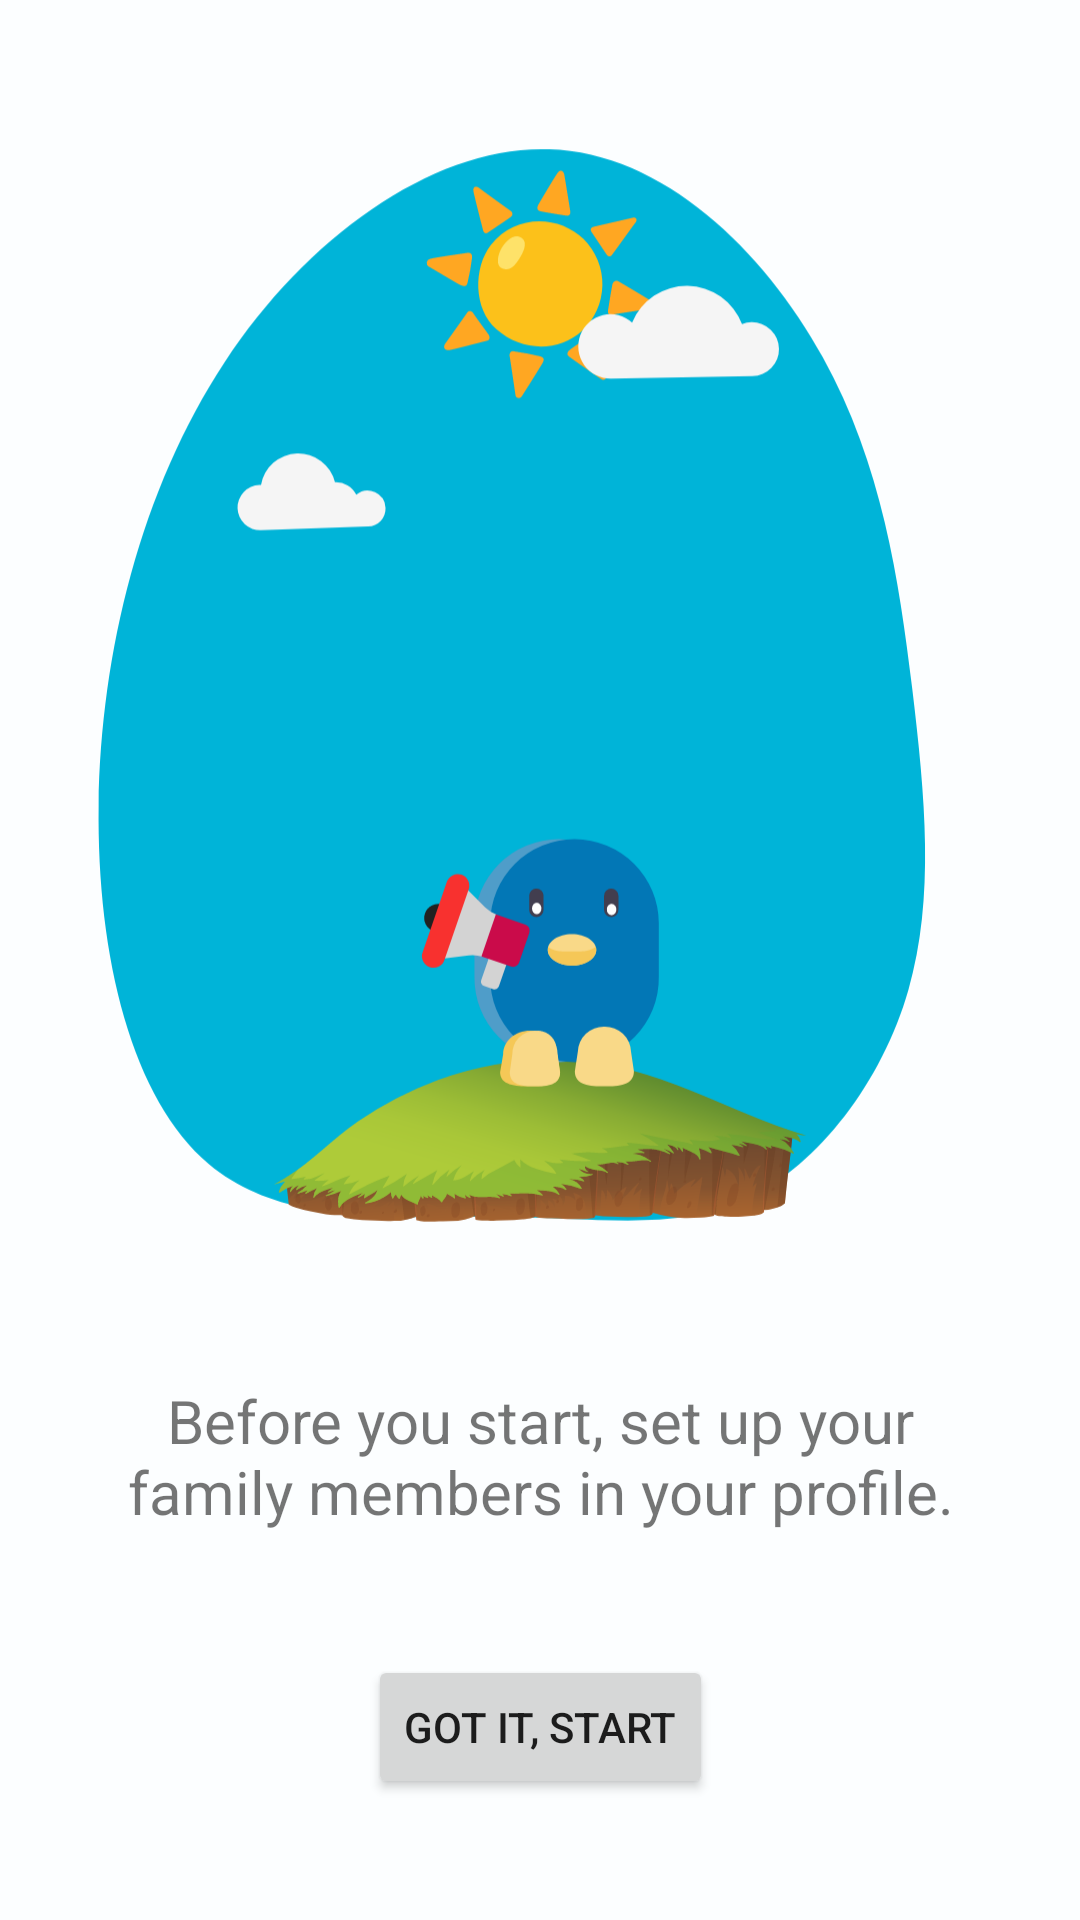

Produce the Android XML layout that renders to this screen, including the resource entries it uses.
<!-- AndroidManifest.xml: application theme Theme.OutOfTheNest -->
<!-- res/layout/activity_onboard.xml -->
<?xml version="1.0" encoding="utf-8"?>
<androidx.constraintlayout.widget.ConstraintLayout xmlns:android="http://schemas.android.com/apk/res/android"
    xmlns:app="http://schemas.android.com/apk/res-auto"
    xmlns:tools="http://schemas.android.com/tools"
    android:id="@+id/main"
    android:layout_width="match_parent"
    android:layout_height="match_parent"
    tools:context=".ui.onboard.OnboardActivity">

    <ImageView
        android:id="@+id/imageView3"
        android:layout_width="wrap_content"
        android:layout_height="wrap_content"
        android:layout_marginTop="12dp"
        app:layout_constraintEnd_toEndOf="parent"
        app:layout_constraintHorizontal_bias="0.0"
        app:layout_constraintStart_toStartOf="parent"
        app:layout_constraintTop_toTopOf="parent"
        app:srcCompat="@drawable/img_no_notification" />

    <TextView
        android:id="@+id/textView3"
        android:layout_width="282dp"
        android:layout_height="51dp"
        android:layout_marginLeft="16dp"
        android:layout_marginTop="17dp"
        android:layout_marginRight="16dp"
        android:ellipsize="end"
        android:gravity="center"
        android:maxLines="3"
        android:text="@string/txt_first_step"
        android:textSize="20sp"
        app:layout_constraintEnd_toEndOf="parent"
        app:layout_constraintStart_toStartOf="parent"
        app:layout_constraintTop_toBottomOf="@+id/imageView3" />

    <Button
        android:id="@+id/bt_start"
        android:layout_width="wrap_content"
        android:layout_height="wrap_content"

        android:text="@string/bt_start"
        app:layout_constraintBottom_toBottomOf="parent"
        app:layout_constraintEnd_toEndOf="parent"
        app:layout_constraintStart_toStartOf="parent"
        app:layout_constraintTop_toBottomOf="@+id/textView3" />
</androidx.constraintlayout.widget.ConstraintLayout>
<!-- resources referenced by this layout -->
<resources>
  <!-- drawable img_no_notification: vector/xml drawable (drawable, 50970 chars, omitted) -->
  <string name="bt_start">Got it, start</string>
  <string name="txt_first_step">Before you start, set up your family members in your profile.</string>
  <style name="Theme.OutOfTheNest" parent="Theme.MaterialComponents.DayNight">
          <item name="android:windowBackground">@color/background</item>
          <item name="colorPrimary">@color/blue_600</item>
          <item name="colorPrimaryVariant">@color/blue_800</item>
          <item name="colorOnPrimary">@color/white</item>
          <item name="colorSecondary">@color/orange_200</item>
          <item name="colorSecondaryVariant">@color/orange_800</item>
          <item name="colorOnSecondary">@color/black</item>
          <item name="actionBarTheme">@style/MyActionBar</item>
          <item name="android:statusBarColor">@color/blue_800</item>
          <item name="android:windowLightStatusBar">false</item>
          <item name="android:windowDrawsSystemBarBackgrounds">true</item>
          <item name="android:enforceStatusBarContrast">false</item>
      </style>
  <color name="background">#FCFEFF</color>
  <color name="blue_600">#0277B6</color>
  <color name="blue_800">#023E8A</color>
  <color name="white">#FFFFFF</color>
  <color name="orange_200">#FF9D03</color>
  <color name="orange_800">#FF6D01</color>
  <color name="black">#000000</color>
  <style name="MyActionBar" parent="ThemeOverlay.AppCompat.ActionBar">
          <item name="android:textColorPrimary">@color/white</item>
      </style>
</resources>
